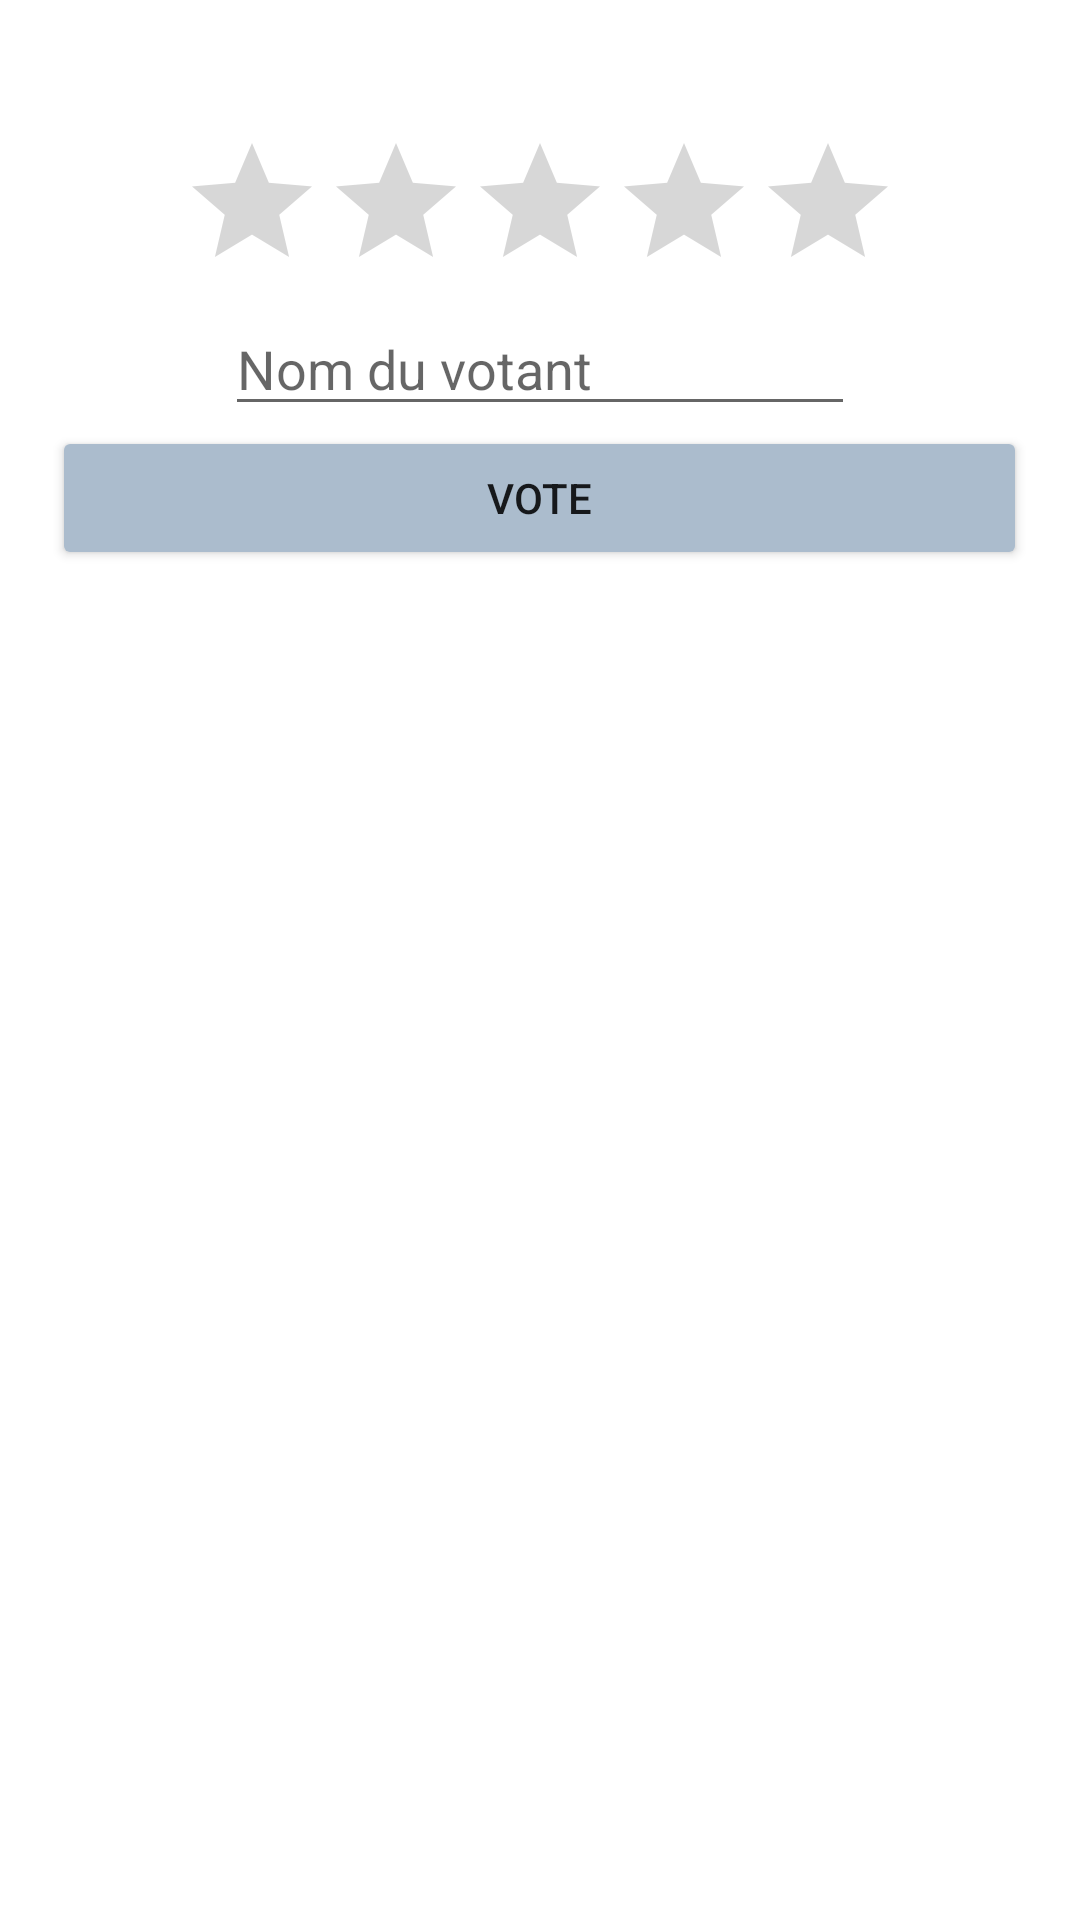

Reconstruct the res/layout file that produces this screen, plus the resources it refers to.
<!-- AndroidManifest.xml: application theme Theme.TP2Android -->
<!-- res/layout/activity_vote.xml -->
<?xml version="1.0" encoding="utf-8"?>
<LinearLayout
        xmlns:android="http://schemas.android.com/apk/res/android"
        android:layout_width="match_parent"
        android:layout_height="wrap_content"
        android:orientation="vertical"
        android:gravity="center_horizontal">


    <TextView
            android:id="@+id/tvVote_question"
            android:layout_width="wrap_content"
            android:layout_height="wrap_content"
            android:textSize="25sp"
            android:padding="5dp" />

    
    <RatingBar
            android:id="@+id/starsRating"
            android:layout_width="wrap_content"
            android:layout_height="wrap_content"
            android:numStars="5"
            android:rating="0"/>

    <EditText
            android:id="@+id/editTextTextPersonName"
            android:layout_width="wrap_content"
            android:layout_height="wrap_content"
            android:ems="10"
            android:inputType="textPersonName"
            android:hint="@string/editTextTextPersonName"
            android:autofillHints="@string/editTextTextPersonName"/>
    <Button
            android:id="@+id/btn_Vote"
            android:text="@string/btn_Vote"
            android:backgroundTint="@color/greyblue"
            android:layout_width="325dp"
            android:layout_height="wrap_content"/>


</LinearLayout>
<!-- resources referenced by this layout -->
<resources>
  <color name="greyblue">#abbccd</color>
  <string name="btn_Vote">Vote</string>
  <string name="editTextTextPersonName">Nom du votant</string>
  <string name="tvVote_question">Que penses-tu de l\'ascension de Skywalker ?</string>
  <style name="Theme.TP2Android" parent="Theme.MaterialComponents.DayNight.DarkActionBar">
          
          <item name="colorPrimary">@color/black</item>
          <item name="colorPrimaryVariant">@color/black</item>
          <item name="colorOnPrimary">@color/white</item>
          
          <item name="colorSecondary">@color/teal_200</item>
          <item name="colorSecondaryVariant">@color/teal_700</item>
          <item name="colorOnSecondary">@color/black</item>
          
          <item name="android:statusBarColor" tools:targetApi="l">?attr/colorPrimaryVariant</item>
          
      </style>
  <color name="black">#FF000000</color>
  <color name="white">#FFFFFFFF</color>
  <color name="teal_200">#FF03DAC5</color>
  <color name="teal_700">#FF018786</color>
</resources>
